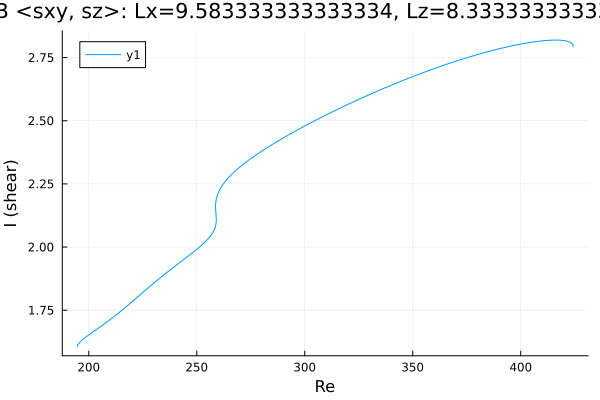

Source data for this figure (header and first rows):
Re, shear
194.6, 1.606
194.6, 1.606
194.6, 1.606
194.6, 1.606
194.6, 1.606
194.6, 1.606
194.6, 1.606
194.6, 1.606
194.6, 1.607
194.7, 1.61
194.8, 1.612
196.2, 1.627
197.6, 1.637
199, 1.646
200.4, 1.655
201.8, 1.664
203.3, 1.672
204.7, 1.681
206.1, 1.689
207.5, 1.698
208.9, 1.707
210.3, 1.716
211.7, 1.725
213.2, 1.735
214.6, 1.744
216, 1.754
217.4, 1.764
218.8, 1.775
220.2, 1.785
221.6, 1.795
223.1, 1.806
224.5, 1.816
225.9, 1.827
227.3, 1.837
228.7, 1.847
230.1, 1.857
231.5, 1.867
233, 1.877
234.4, 1.887
235.8, 1.897
237.2, 1.906
238.6, 1.916
240, 1.925
241.4, 1.934
242.9, 1.943
244.3, 1.953
245.7, 1.962
247.1, 1.971
248.5, 1.981
249.9, 1.991
251.3, 2.001
252.8, 2.011
254.2, 2.023
255.6, 2.036
256.6, 2.047
257.3, 2.056
257.8, 2.064
258.2, 2.07
258.4, 2.076
258.6, 2.081
... 225 more rows
